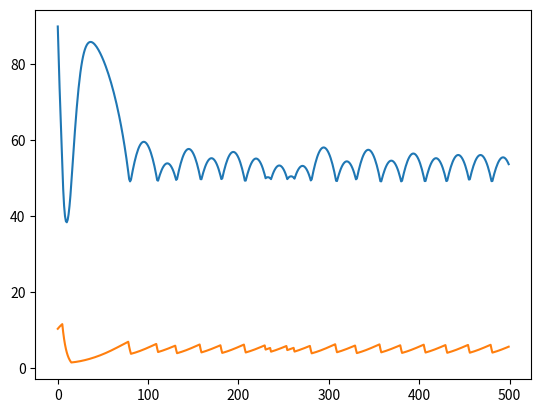

Here is the Python script that generated this plot:
import numpy as np
import matplotlib.pyplot as plt

leafyFactor = .2
herbFactor = .034
predFactor = .05

leafyMat = np.full((10,10), 100)
herbMat = np.full((10,10), 50)

turn = 0 

#max leafyPop = 100
leafyPop = 100
herbPop = 10
predPop = 2

def leafyGrowth():

    leafyConc = leafyPop / 100
    leafyInv = 1-leafyConc
    leafyGrowth = leafyPop * leafyFactor * leafyInv
    return leafyGrowth

def leafyConsumption():
    return herbPop

def herbGrowth():

    leafyConc = leafyPop / 100
    growth = herbPop * herbFactor*leafyConc
    return growth

def herbStarvation():

    leafyConc = leafyPop / 100

    if (leafyConc < .5):
        return .2 * herbPop
    elif (leafyConc < .2):
        return .4 * herbPop
    elif (leafyConc < .1):
        return .6*herbPop
    elif (leafyConc < .01):
        return .9*herbPop
    else:
        return 0

turn = 0

leafyList = []
herbList = []

while turn < 500:
    turn +=1
    leafyPop = leafyPop + leafyGrowth()
    leafyPop = leafyPop - leafyConsumption()
    herbPop = herbPop + herbGrowth()
    print("grow: " + str(herbGrowth()))
    herbPop = herbPop - herbStarvation()
    print("strv: " + str(herbStarvation()))
    print()
    print()
    print("Turn: " + str(turn))
    print("Leaf: " + str(leafyPop))
    print("Herb: " + str(herbPop))
    leafyList.append(leafyPop)
    herbList.append(herbPop)

plt.plot(leafyList)
plt.plot(herbList)
plt.show()
    